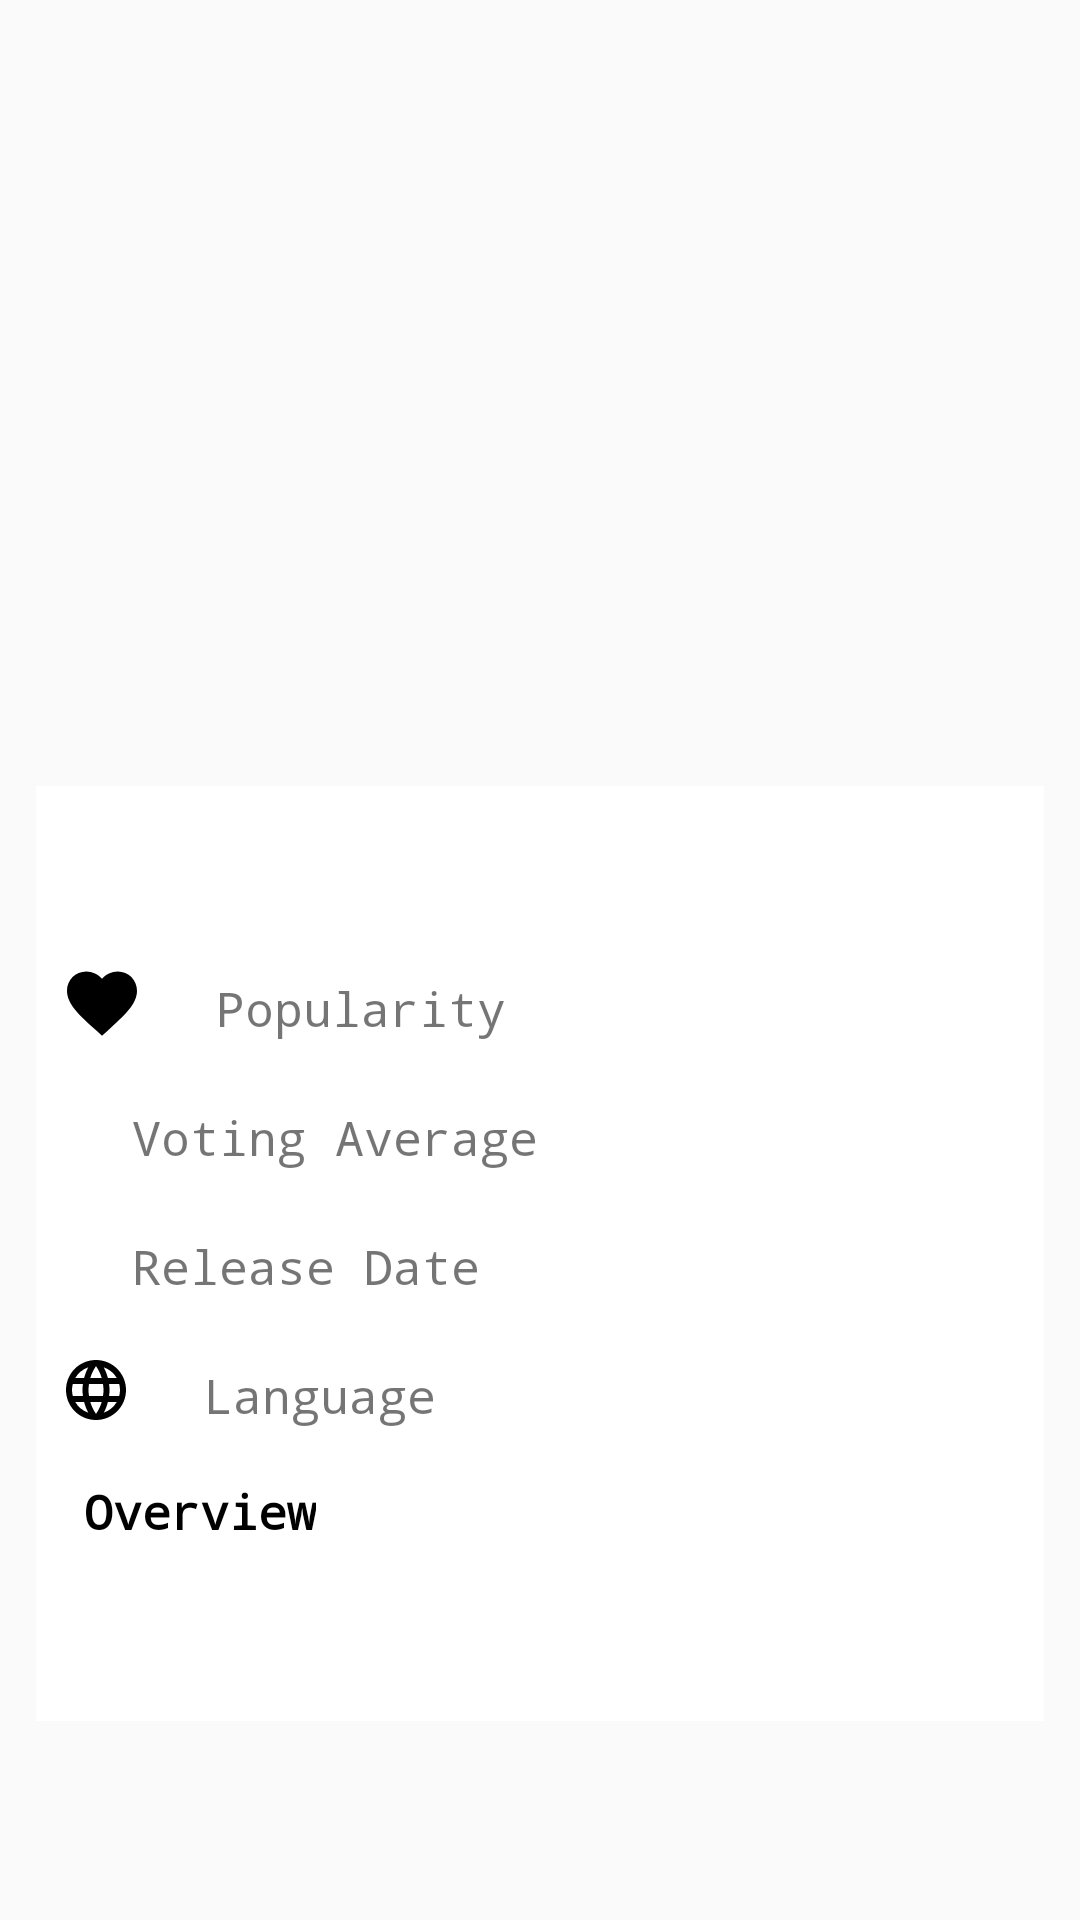

The Android layout XML behind this screen, and the referenced resources:
<!-- AndroidManifest.xml: activity theme DetailTheme -->
<!-- res/layout/activity_detail_movie.xml -->
<?xml version="1.0" encoding="utf-8"?>

<ScrollView xmlns:android="http://schemas.android.com/apk/res/android"
    xmlns:tools="http://schemas.android.com/tools"
    android:layout_width="match_parent"
    android:layout_height="wrap_content">

    <LinearLayout
        android:id="@+id/main_background"
        android:layout_width="match_parent"
        android:layout_height="wrap_content"
        android:orientation="vertical"
        android:padding="@dimen/padding_12dp">

        <ImageView
            android:id="@+id/image_view_detail"
            android:layout_width="match_parent"
            android:layout_height="@dimen/image_height_250dp"
            android:scaleType="centerCrop"
            tools:ignore="ContentDescription" />

        <LinearLayout
            android:layout_width="match_parent"
            android:layout_height="wrap_content"
            android:background="@color/colorWhite"
            android:orientation="vertical"
            android:padding="@dimen/padding_8dp">

            <TextView
                android:id="@+id/title_detail"
                style="@style/subTitle" />

            <LinearLayout style="@style/Detail_layout_LL_Child">

                <ImageView
                    android:id="@+id/popularity_bg_rbg"
                    style="@style/Detail_layout_Image_Child"
                    android:src="@drawable/ic_popularity"
                    tools:ignore="ContentDescription" />

                <TextView
                    android:id="@+id/vote_average_detail"
                    style="@style/Detail_layout_Primary_textView_Child" />

                <TextView
                    style="@style/Detail_layout_Secondary_textView_Child"
                    android:text="@string/popularity_detail_tv" />

            </LinearLayout>

            <LinearLayout style="@style/Detail_layout_LL_Child">

                <ImageView
                    android:id="@+id/voting_bg_rbg"
                    style="@style/Detail_layout_Image_Child"
                    android:src="@drawable/ic_voting_average"
                    tools:ignore="ContentDescription" />

                <TextView
                    android:id="@+id/popularity_detail"
                    style="@style/Detail_layout_Primary_textView_Child" />

                <TextView
                    style="@style/Detail_layout_Secondary_textView_Child"
                    android:text="@string/voting_average_detail_tv" />

            </LinearLayout>

            <LinearLayout style="@style/Detail_layout_LL_Child">

                <ImageView
                    android:id="@+id/release_date_bg_rbg"
                    style="@style/Detail_layout_Image_Child"
                    android:src="@drawable/ic_release_date"
                    tools:ignore="ContentDescription" />

                <TextView
                    android:id="@+id/release_day_detail"
                    style="@style/Detail_layout_Primary_textView_Child" />

                <TextView
                    style="@style/Detail_layout_Secondary_textView_Child"
                    android:text="@string/release_date_detail_tv" />

            </LinearLayout>

            <LinearLayout style="@style/Detail_layout_LL_Child">

                <ImageView
                    android:id="@+id/language_bg_rbg"
                    style="@style/Detail_layout_Image_Child"
                    android:src="@drawable/ic_language"
                    tools:ignore="ContentDescription" />

                <TextView
                    android:id="@+id/language_detail"
                    style="@style/Detail_layout_Primary_textView_Child" />

                <TextView
                    style="@style/Detail_layout_Secondary_textView_Child"
                    android:text="@string/language_detail_tv" />

            </LinearLayout>

            <TextView
                style="@style/Detail_layout_Secondary_textView_Child"
                android:text="@string/overview_detail_tv"
                android:textColor="@color/colorBlack"
                android:textStyle="bold" />

            <TextView
                android:id="@+id/overView_detail"
                style="@style/Detail_layout_Primary_textView_Child" />

        </LinearLayout>
    </LinearLayout>
</ScrollView>
<!-- resources referenced by this layout -->
<resources>
  <color name="colorBlack">#000000</color>
  <color name="colorWhite">#FFFFFF</color>
  <dimen name="image_height_250dp">250dp</dimen>
  <dimen name="padding_12dp">12dp</dimen>
  <dimen name="padding_8dp">8dp</dimen>
  <!-- drawable ic_language (drawable) -->
  <vector xmlns:android="http://schemas.android.com/apk/res/android"
          android:width="24dp"
          android:height="24dp"
          android:viewportWidth="24.0"
          android:viewportHeight="24.0">
      <path
          android:fillColor="#FF000000"
          android:pathData="@string/path_data_language_image_view"/>
  </vector>
  <string name="language_detail_tv">Language</string>
  <string name="overview_detail_tv">Overview</string>
  <string name="popularity_detail_tv">Popularity</string>
  <string name="release_date_detail_tv">Release Date</string>
  <string name="voting_average_detail_tv">Voting Average</string>
  <style name="Detail_layout_Image_Child">
          <item name="android:layout_width">wrap_content</item>
          <item name="android:layout_height">wrap_content</item>
          <item name="android:layout_gravity">center</item>
      </style>
  <style name="Detail_layout_LL_Child">
          <item name="android:layout_width">match_parent</item>
          <item name="android:layout_height">wrap_content</item>
          <item name="android:orientation">horizontal</item>
      </style>
  <style name="Detail_layout_Primary_textView_Child">
          <item name="android:layout_width">wrap_content</item>
          <item name="android:layout_height">wrap_content</item>
          <item name="android:fontFamily">monospace</item>
          <item name="android:textSize">@dimen/TV_size_20sp</item>
          <item name="android:padding">@dimen/padding_8dp</item>
      </style>
  <style name="Detail_layout_Secondary_textView_Child">
          <item name="android:layout_width">wrap_content</item>
          <item name="android:layout_height">wrap_content</item>
          <item name="android:fontFamily">monospace</item>
          <item name="android:textSize">@dimen/TV_size_16sp</item>
          <item name="android:padding">@dimen/padding_8dp</item>
      </style>
  <style name="subTitle" parent="TextAppearance.AppCompat.Title">
          <item name="android:layout_width">match_parent</item>
          <item name="android:layout_height">wrap_content</item>
          <item name="android:fontFamily">monospace</item>
          <item name="android:padding">@dimen/padding_8dp</item>
      </style>
  <style name="DetailTheme" parent="Theme.AppCompat.Light">
          
          <item name="colorPrimary">@color/colorRedSecondary</item>
          <item name="colorPrimaryDark">@color/colorRedSecondaryDark</item>
      </style>
  <string name="path_data_language_image_view">M11.99,2C6.47,2 2,6.48 2,12s4.47,10 9.99,10C17.52,
          22 22,17.52 22,12S17.52,2 11.99,2zM18.92,8h-2.95c-0.32,-1.25 -0.78,-2.45 -1.38,-3.56 1.84,
          0.63 3.37,1.91 4.33,3.56zM12,4.04c0.83,1.2 1.48,2.53 1.91,3.96h-3.82c0.43,-1.43 1.08,
          -2.76 1.91,-3.96zM4.26,14C4.1,13.36 4,12.69 4,12s0.1,-1.36 0.26,-2h3.38c-0.08,0.66 -0.14,
          1.32 -0.14,2 0,0.68 0.06,1.34 0.14,2L4.26,14zM5.08,16h2.95c0.32,1.25 0.78,2.45 1.38,3.56 -1.84,
          -0.63 -3.37,-1.9 -4.33,-3.56zM8.03,8L5.08,8c0.96,-1.66 2.49,-2.93 4.33,-3.56C8.81,5.55 8.35,
          6.75 8.03,8zM12,19.96c-0.83,-1.2 -1.48,-2.53 -1.91,-3.96h3.82c-0.43,1.43 -1.08,2.76 -1.91,
          3.96zM14.34,14L9.66,14c-0.09,-0.66 -0.16,-1.32 -0.16,-2 0,-0.68 0.07,-1.35 0.16,-2h4.68c0.09,
          0.65 0.16,1.32 0.16,2 0,0.68 -0.07,1.34 -0.16,2zM14.59,19.56c0.6,-1.11 1.06,-2.31 1.38,
          -3.56h2.95c-0.96,1.65 -2.49,2.93 -4.33,3.56zM16.36,14c0.08,-0.66 0.14,-1.32 0.14,-2 0,
          -0.68 -0.06,-1.34 -0.14,-2h3.38c0.16,0.64 0.26,1.31 0.26,2s-0.1,1.36 -0.26,2h-3.38z</string>
  <dimen name="TV_size_20sp">20sp</dimen>
  <dimen name="TV_size_16sp">16sp</dimen>
  <color name="colorRedSecondary">#f44336</color>
  <color name="colorRedSecondaryDark">#d32f2f</color>
</resources>
